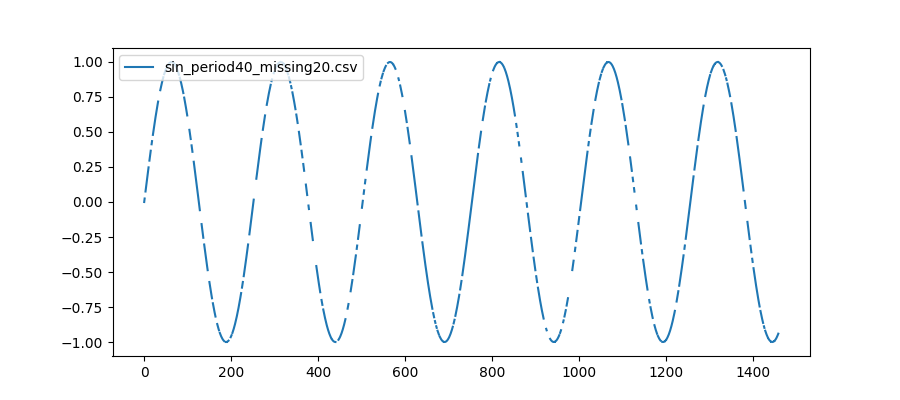

Values plotted in this chart, from the file beside it:
, sinus, noisy_sin_missing_values
0, 0.0, 0.0
1, 0.025, 0.025
2, 0.04998, 
3, 0.07493, 0.07493
4, 0.09983, 0.09983
5, 0.1247, 0.1247
6, 0.1494, 0.1494
7, 0.1741, 0.1741
8, 0.1987, 0.1987
9, 0.2231, 0.2231
10, 0.2474, 0.2474
11, 0.2715, 
12, 0.2955, 0.2955
13, 0.3193, 0.3193
14, 0.3429, 0.3429
15, 0.3663, 0.3663
16, 0.3894, 
17, 0.4123, 0.4123
18, 0.435, 0.435
19, 0.4573, 
20, 0.4794, 0.4794
21, 0.5012, 0.5012
22, 0.5227, 0.5227
23, 0.5438, 0.5438
24, 0.5646, 0.5646
25, 0.5851, 0.5851
26, 0.6052, 0.6052
27, 0.6249, 0.6249
28, 0.6442, 0.6442
29, 0.6631, 0.6631
30, 0.6816, 0.6816
31, 0.6997, 0.6997
32, 0.7174, 0.7174
33, 0.7345, 
34, 0.7513, 0.7513
35, 0.7675, 
36, 0.7833, 
37, 0.7986, 0.7986
38, 0.8134, 0.8134
39, 0.8277, 0.8277
40, 0.8415, 0.8415
41, 0.8547, 0.8547
42, 0.8674, 0.8674
43, 0.8796, 0.8796
44, 0.8912, 0.8912
45, 0.9023, 
46, 0.9128, 0.9128
47, 0.9227, 0.9227
48, 0.932, 0.932
49, 0.9408, 0.9408
50, 0.949, 0.949
51, 0.9566, 
52, 0.9636, 
53, 0.9699, 0.9699
54, 0.9757, 0.9757
55, 0.9809, 
56, 0.9854, 
57, 0.9894, 0.9894
58, 0.9927, 0.9927
59, 0.9954, 0.9954
... 1,400 more rows
